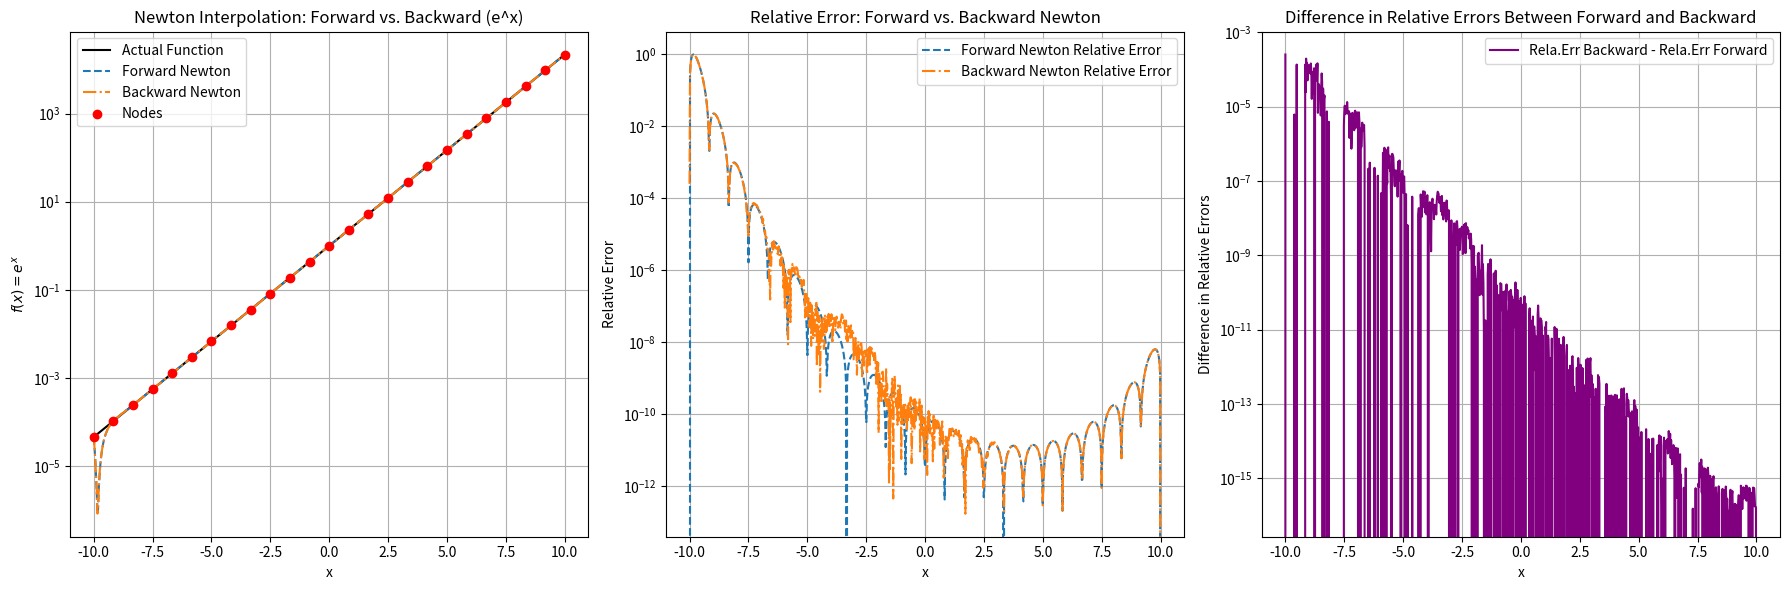
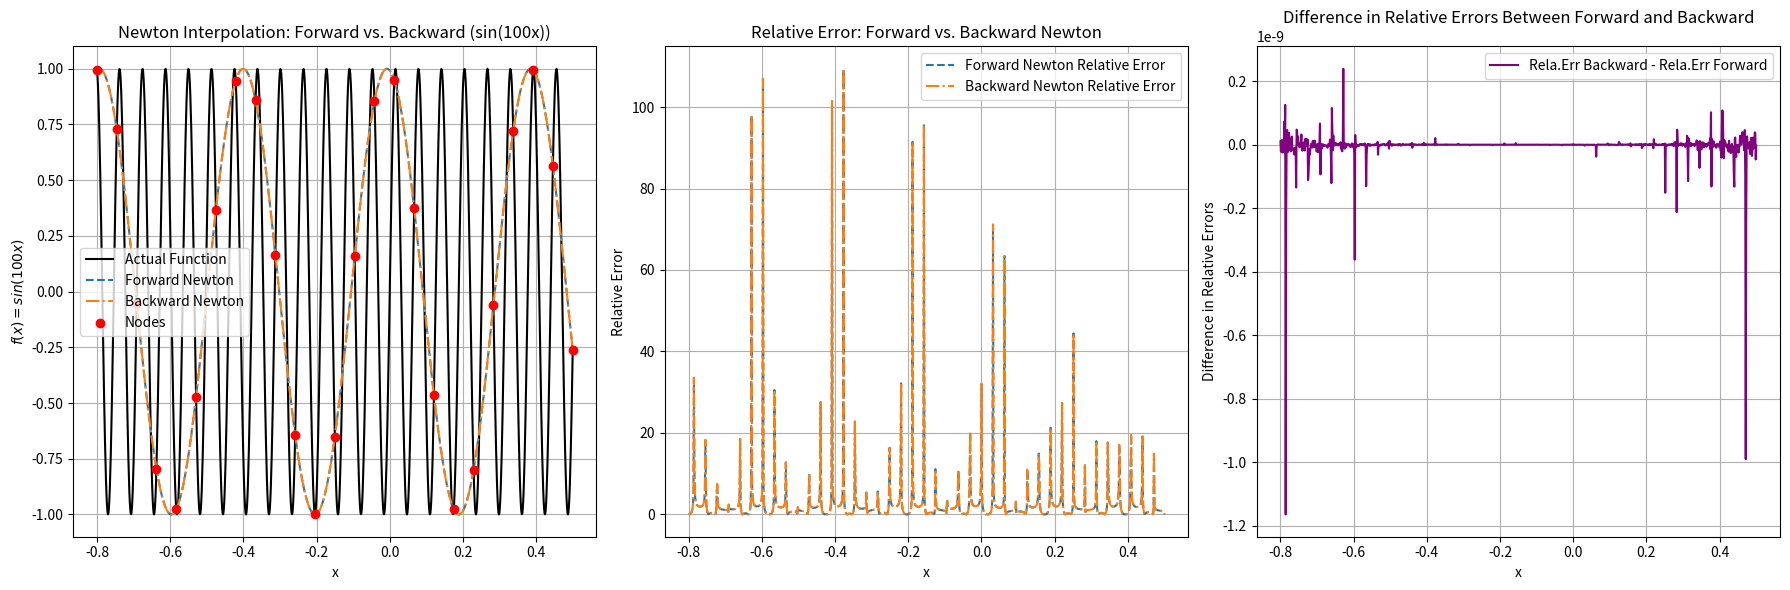

Reproduce these figures in Python, in order.
import numpy as np
import matplotlib.pyplot as plt


# 生成等距节点
def equidistant_nodes(a, b, n):
    return np.linspace(a, b, n)


# 构建差商表
def divided_diff(x, y):
    n = len(y)
    coef = np.copy(y).astype(float)
    for j in range(1, n):
        for i in range(n - 1, j - 1, -1):
            denominator = x[i] - x[i - j]
            if denominator == 0:
                raise ZeroDivisionError("两个节点的x值相同，无法计算差商。")
            coef[i] = (coef[i] - coef[i - 1]) / denominator
    return coef


# 计算牛顿插值多项式的值（向量化）
def newton_poly_vectorized(coef, x_data, x_vals):
    n = len(coef) - 1
    p = coef[n] * np.ones_like(x_vals)
    for k in range(1, n + 1):
        p = coef[n - k] + (x_vals - x_data[n - k]) * p
    return p


# 病态函数1: f(x) = e^x
def pathological_function_exp(x):
    return np.exp(x)


# 病态函数2: f(x) = sin(100x)
def pathological_function_sin(x):
    return np.sin(100 * x)


# 主函数
def main(function_type="exp"):
    # 根据选择不同的病态函数
    if function_type == "exp":
        f = pathological_function_exp
        a, b = -10, 10  # 区间
        title = "Newton Interpolation: Forward vs. Backward (e^x)"
        ylabel = "$f(x) = e^x$"
        log_scale = True  # 使用对数刻度
    elif function_type == "sin":
        f = pathological_function_sin
        a, b = -0.8, 0.5  # 不对称区间
        title = "Newton Interpolation: Forward vs. Backward (sin(100x))"
        ylabel = "$f(x) = sin(100x)$"
        log_scale = False  # 不使用对数刻度

    # 设置参数
    n = 25  # 节点数量

    # 生成等距节点
    x_nodes = equidistant_nodes(a, b, n)
    y_nodes = f(x_nodes)

    # 前向牛顿插值
    coef_forward = divided_diff(x_nodes, y_nodes)
    x_plot = np.linspace(a, b, 1000)
    y_forward = newton_poly_vectorized(coef_forward, x_nodes, x_plot)

    # 后向牛顿插值（节点顺序反转）
    x_nodes_rev = x_nodes[::-1]
    y_nodes_rev = y_nodes[::-1]
    coef_backward = divided_diff(x_nodes_rev, y_nodes_rev)
    y_backward = newton_poly_vectorized(coef_backward, x_nodes_rev, x_plot)

    # 实际函数值
    y_actual = f(x_plot)

    # 计算相对误差
    epsilon = 1e-12
    relative_error_forward = np.abs(y_forward - y_actual) / (np.abs(y_actual) + epsilon)
    relative_error_backward = np.abs(y_backward - y_actual) / (
        np.abs(y_actual) + epsilon
    )

    # 计算两者相对误差的绝对值差
    relative_diff = relative_error_backward - relative_error_forward

    # 绘图
    plt.figure(figsize=(18, 6))

    # 插值曲线
    plt.subplot(1, 3, 1)
    plt.plot(x_plot, y_actual, label="Actual Function", color="black")
    plt.plot(x_plot, y_forward, label="Forward Newton", linestyle="--")
    plt.plot(x_plot, y_backward, label="Backward Newton", linestyle="-.")
    plt.scatter(x_nodes, y_nodes, color="red", label="Nodes", zorder=5)
    plt.title(title)
    plt.xlabel("x")
    plt.ylabel(ylabel)
    plt.legend()
    plt.grid(True)
    if log_scale:
        plt.yscale("log")  # 对数刻度用于指数函数

    # 相对误差曲线
    plt.subplot(1, 3, 2)
    plt.plot(
        x_plot,
        relative_error_forward,
        label="Forward Newton Relative Error",
        linestyle="--",
    )
    plt.plot(
        x_plot,
        relative_error_backward,
        label="Backward Newton Relative Error",
        linestyle="-.",
    )
    plt.title("Relative Error: Forward vs. Backward Newton")
    plt.xlabel("x")
    plt.ylabel("Relative Error")
    plt.legend()
    plt.grid(True)
    if log_scale:
        plt.yscale("log")  # 对数刻度用于误差展示

    # 两者相对基准的相对误差之差
    plt.subplot(1, 3, 3)
    plt.plot(
        x_plot,
        relative_diff,
        label="Rela.Err Backward - Rela.Err Forward",
        color="purple",
    )
    plt.title("Difference in Relative Errors Between Forward and Backward")
    plt.xlabel("x")
    plt.ylabel("Difference in Relative Errors")
    plt.legend()
    plt.grid(True)
    if log_scale:
        plt.yscale("log")  # 对数刻度用于差异展示

    plt.tight_layout()
    plt.show()


# 测试两个病态函数
if __name__ == "__main__":
    main("exp")  # 使用e^x
    main("sin")  # 使用sin(100x)
